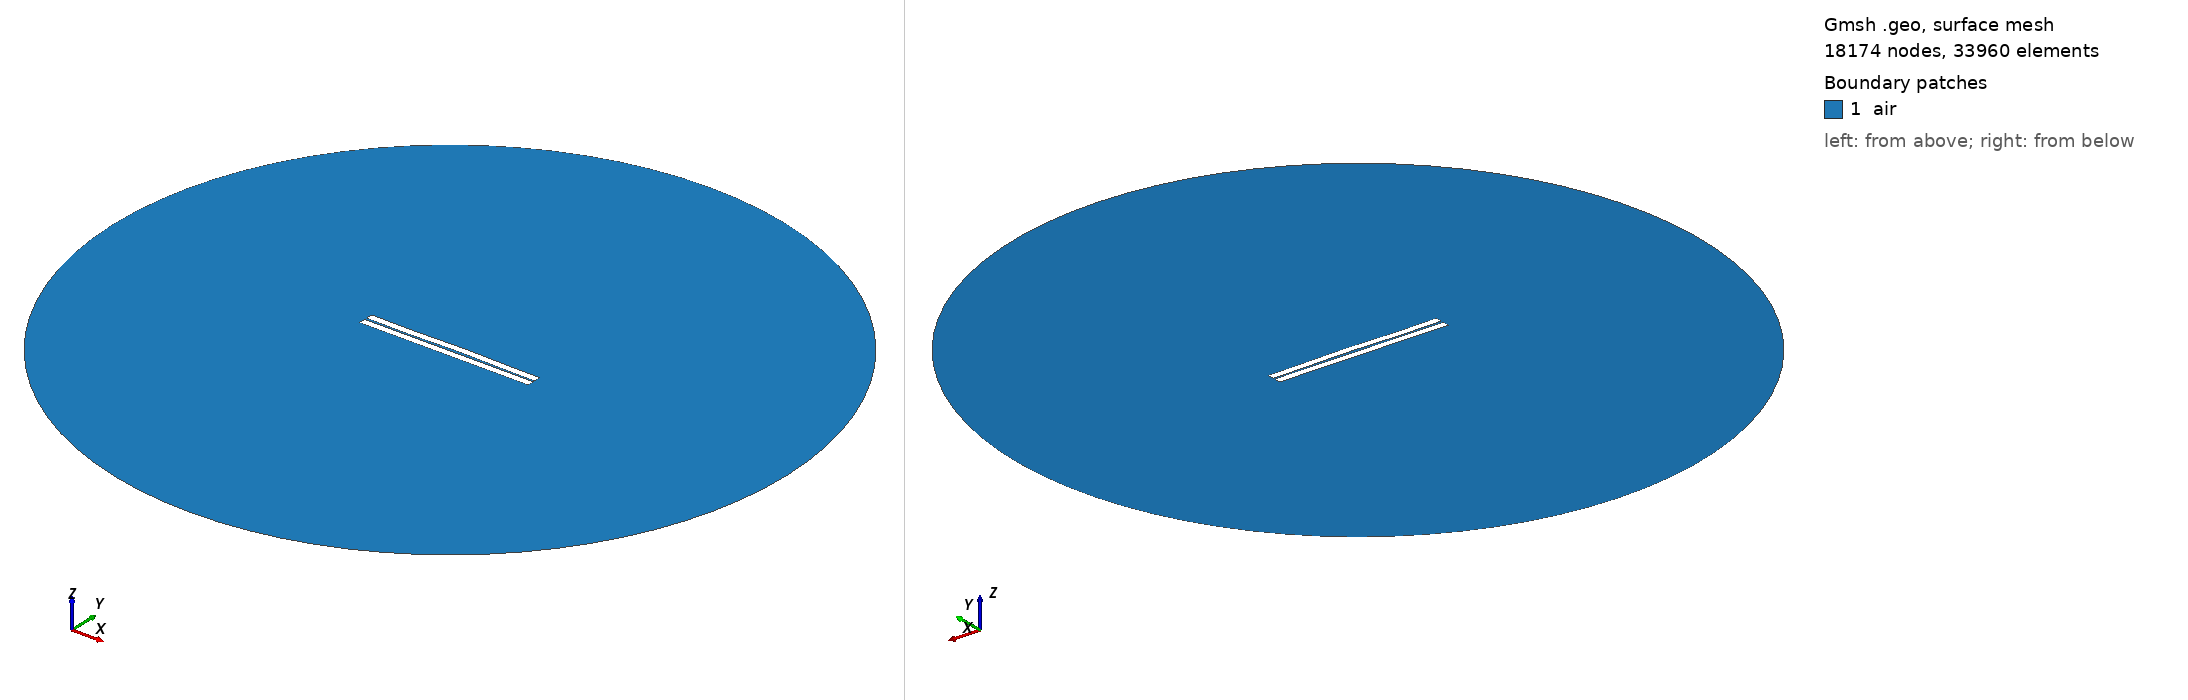

Gmsh geometry script, surface-meshed: 18174 nodes, 33960 surface elements. Boundary patches (legend numbers): 1 air. Left view from above one corner, right view from below the opposite corner. Legend entries are the model's physical surfaces. The drawing asked Gmsh for element sizes between 1% and 20% of the model's largest extent; the script's own settings can give other sizes.

=== 5.geo (drawn) ===
//---------------------------------------
// Geometry kernel
//---------------------------------------

SetFactory("OpenCASCADE");



//---------------------------------------
// Parameters of the geometry
//---------------------------------------

// Overetch of the upper plate
overetch = 0.0;

// Distance between the plates
distance = 1.5;

// Discretization over the x axis (for the deformation)
nx = 50; 

// Length of the plate
L = 100 - overetch; 

// Number of modes
n = 4; 

// 1st mode coefficient
coeff(1) = -0.12;
beta(1) = 0.596864 * 3.1415926535 / L;

// 2nd mode coefficient
coeff(2) = 0.12;
beta(2) = 1.49418 * 3.1415926535 / L;

// 3rd mode coefficient
coeff(3) = -0.12;
beta(3) = 2.50025 * 3.1415926535 / L;

// 4th mode coefficient
coeff(4) = -0.12;
beta(4) = 3.49999 * 3.1415926535 / L;



//---------------------------------------
// Upper plate (deformed rectangle)
//---------------------------------------

// Coordiantes of the upper plate
xmin = -50;
xmax = 50 - overetch;

// Height of the upper plate
yheight = 4 - 2 * overetch;

// Indexes of the points
UpperID[] = {};
LowerID[] = {};
LeftID[] = {};
RightID[] = {};

// Point index
p = 1;

// Horizontal edges
For i In {1:nx}
    x = xmin + (i-1)*(xmax - xmin)/(nx-1);

    y_bottom = distance / 2 + overetch;
    For j In {1:n}
        C = (Cosh(beta(j)*L) + Cos(beta(j)*L)) / (Sinh(beta(j)*L) + Sin(beta(j)*L));
        y_bottom  = y_bottom + coeff(j) * (Cosh(beta(j)*(x-xmin)) - Cos(beta(j)*(x-xmin)) - C * (Sinh(beta(j)*(x-xmin)) - Sin(beta(j)*(x-xmin))));
    EndFor

    y_top = y_bottom + yheight;

    Point(p) = {x, y_top, 0, 1.0};
    UpperID[i] = p;
    p = p + 1;

    Point(p) = {x, y_bottom, 0, 1.0};
    LowerID[i] = p;
    p = p + 1;
EndFor

// Create point lists
UpperPts[] = {}; LowerPts[] = {};
For i In {1:nx}
  UpperPts[] += {UpperID[i]};
  LowerPts[] += {LowerID[i]};
EndFor

// Build splines
Spline(1) = {UpperPts[]};
Spline(2) = {LowerPts[]};
Line(3) = {LowerPts[nx-1], UpperPts[nx-1]};
Line(4) = {LowerPts[0], UpperPts[0]};

// Build the plane surface
Curve Loop(1) = {2, 3, -1, -4};
Plane Surface(1) = {1};



//---------------------------------------
// Lower plate (rectangle)
//---------------------------------------

// Vertices
Point(1001) = {-50, -distance/2, 0, 1.0};
Point(1002) = { 50, -distance/2, 0, 1.0};
Point(1003) = { 50, -distance/2-4, 0, 1.0};
Point(1004) = {-50, -distance/2-4, 0, 1.0};

// Edges
Line(5) = {1001, 1002};
Line(6) = {1002, 1003};
Line(7) = {1003, 1004};
Line(8) = {1004, 1001};

// Plane surface
Line Loop(2) = {5, 6, 7, 8};
Plane Surface(2) = {2}; 



//---------------------------------------
// Outer boundary
//---------------------------------------

// Points
R = 200;
Point(1005) = {0, 0, 0};
Point(1006) = {R, 0, 0};
Point(1007) = {0,  R, 0};
Point(1008) = {-R, 0, 0};
Point(1009) = {0, -R, 0};

// Circle arcs (each needs start, center, end)
Circle(9) = {1006, 1005, 1007};
Circle(10) = {1007, 1005, 1008};
Circle(11) = {1008, 1005, 1009};
Circle(12) = {1009, 1005, 1006};

// Plane surface for the entire domain
Curve Loop(3) = {9, 10, 11, 12};
Plane Surface(3) = {3};

// Subtract the plates from the whole domain to obtain the actual domain where we want to solve the equations
air[] = BooleanDifference{ Surface{3}; Delete; }{ Surface{1}; Surface{2}; Delete; };


//---------------------------------------
// Transfinite Curves
//---------------------------------------

// Set the number of points on the boundaries
r = 16;
d = 0.15;

// Plates
Transfinite Curve {1}    = 50*r/4   Using Progression 1;
Transfinite Curve {2}    = 50*r     Using Progression 1;
Transfinite Curve {3, 4} = 2*r      Using Progression 1+d;
Transfinite Curve {5}    = 50*r     Using Progression 1;
Transfinite Curve {7}    = 50*r/4   Using Progression 1;
Transfinite Curve {6}    = 2*r      Using Progression 1+d;
Transfinite Curve {8}    = 2*r      Using Progression 1-d;

// Outer boundary
Transfinite Curve {9, 10, 11, 12} = 20 Using Progression 1;


//---------------------------------------
// Physical groups
//---------------------------------------                

// Physical curves (boundaries)
Physical Line("force_segment",  10) = {2};
Physical Line("upper_plate",    11) = {1, 3, 4};
Physical Line("lower_plate",    12) = {5, 6, 7, 8};
Physical Line("boundary",       20) = {9, 10, 11, 12};

// Physical Surfaces
Physical Surface("air",         30) = {air[]};



//---------------------------------------
// 6. Generate the Mesh
//---------------------------------------

// 2D mesh generation
Mesh.Algorithm = 6;
Mesh.Optimize = 1;
Mesh.OptimizeNetgen = 1;

Mesh 2;
